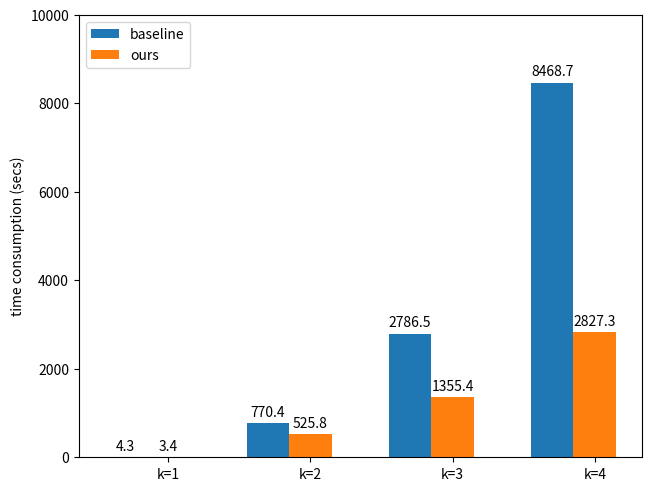

Recreate this plot in Python.
# [redacted]

import matplotlib.pyplot as plt
import numpy as np

species = ("k=1", "k=2", "k=3", "k=4")
penguin_means = {
#    'baseline': (6.9, 95.1, 253.8, 453.0),
#    'ours': (6.9, 77.4, 167.7, 215.9),
#	 'baseline': (2.8, 498.1, 2822.0, 10992.1),
#	 'ours': (2, 221.1, 856.4, 1939.5),
#	 'baseline': (2.7, 478.7, 2196.9, 6724.3),
#	 'ours': (2.1, 227.2, 986.0, 2796.0),
	 'baseline': (4.3, 770.4, 2786.5, 8468.7),
	 'ours': (3.4, 525.8, 1355.4, 2827.3),
}

x = np.arange(len(species))  # the label locations
width = 0.3  # the width of the bars
multiplier = 0

fig, ax = plt.subplots(layout='constrained')

for attribute, measurement in penguin_means.items():
    offset = width * multiplier
    rects = ax.bar(x + offset, measurement, width, label=attribute)
    ax.bar_label(rects, padding=3)
    multiplier += 1

# Add some text for labels, title and custom x-axis tick labels, etc.
ax.set_ylabel('time consumption (secs)')
#ax.set_title('Penguin attributes by species')
ax.set_xticks(x + width, species)
ax.legend(loc='upper left')
ax.set_ylim(0, 10000)

plt.show()
